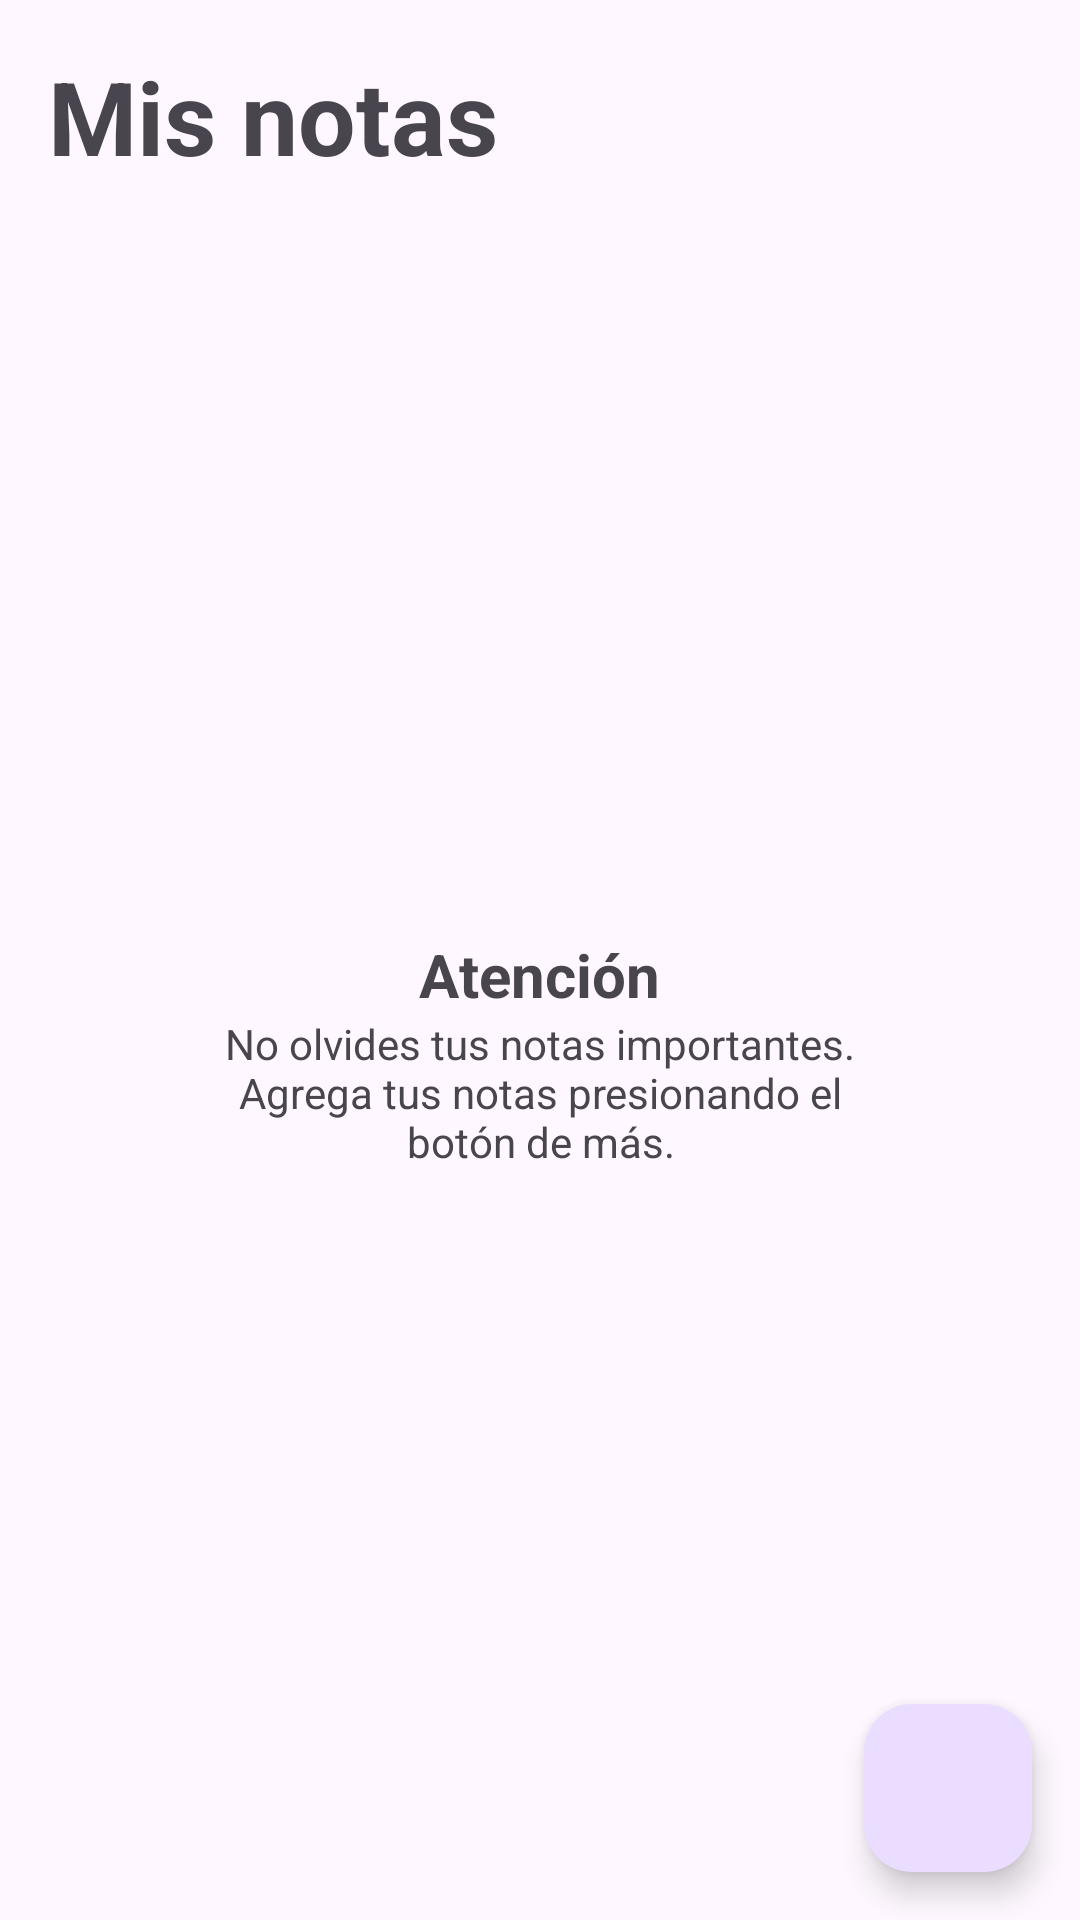

Write the Android layout XML for this screen, with the resource values it uses.
<!-- AndroidManifest.xml: application theme Theme.SimpleTakeNotes -->
<!-- res/layout/activity_notes.xml -->
<?xml version="1.0" encoding="utf-8"?>
<androidx.constraintlayout.widget.ConstraintLayout xmlns:android="http://schemas.android.com/apk/res/android"
    xmlns:app="http://schemas.android.com/apk/res-auto"
    xmlns:tools="http://schemas.android.com/tools"
    android:id="@+id/main"
    android:layout_width="match_parent"
    android:layout_height="match_parent"
    tools:context=".presentation.NotesActivity">

    <TextView
        android:id="@+id/textViewNotes"
        android:layout_width="wrap_content"
        android:layout_height="wrap_content"
        android:layout_marginStart="16dp"
        android:layout_marginTop="16dp"
        android:text="Mis notas"
        android:textSize="34sp"
        android:textStyle="bold"
        app:layout_constraintStart_toStartOf="parent"
        app:layout_constraintTop_toTopOf="parent" />

    <ImageView
        android:id="@+id/imageViewType"
        android:layout_width="32dp"
        android:layout_height="32dp"
        android:layout_marginEnd="16dp"
        android:contentDescription="Cambiar tipo de vista"
        android:src="@drawable/icon_grid"
        app:layout_constraintBottom_toBottomOf="@id/textViewNotes"
        app:layout_constraintEnd_toEndOf="parent"
        app:layout_constraintTop_toTopOf="@id/textViewNotes" />

    <androidx.recyclerview.widget.RecyclerView
        android:id="@+id/recyclerView"
        android:layout_width="0dp"
        android:layout_height="0dp"
        android:layout_marginTop="16dp"
        app:layout_constraintBottom_toBottomOf="parent"
        app:layout_constraintEnd_toEndOf="parent"
        app:layout_constraintStart_toStartOf="parent"
        app:layout_constraintTop_toBottomOf="@id/textViewNotes"
        tools:itemCount="10"
        tools:listitem="@layout/item_note" />

    <LinearLayout
        android:id="@+id/llMessage"
        android:layout_width="0dp"
        android:layout_height="wrap_content"
        android:layout_marginStart="64dp"
        android:layout_marginEnd="64dp"
        android:gravity="center"
        android:orientation="vertical"
        app:layout_constraintBottom_toBottomOf="parent"
        app:layout_constraintEnd_toEndOf="parent"
        app:layout_constraintStart_toStartOf="parent"
        app:layout_constraintTop_toBottomOf="@id/textViewNotes">

        <TextView
            android:layout_width="wrap_content"
            android:layout_height="wrap_content"
            android:gravity="center"
            android:text="Atención"
            android:textSize="20sp"
            android:textStyle="bold" />

        <TextView
            android:layout_width="wrap_content"
            android:layout_height="wrap_content"
            android:gravity="center"
            android:text="No olvides tus notas importantes. Agrega tus notas presionando el botón de más." />
    </LinearLayout>

    <com.google.android.material.floatingactionbutton.FloatingActionButton
        android:id="@+id/floatingActionButton"
        android:layout_width="wrap_content"
        android:layout_height="wrap_content"
        android:layout_margin="16dp"
        android:contentDescription="Agregar nota"
        android:src="@drawable/icon_add"
        app:layout_constraintBottom_toBottomOf="parent"
        app:layout_constraintEnd_toEndOf="parent" />

</androidx.constraintlayout.widget.ConstraintLayout>
<!-- res/layout/item_note.xml (included above) -->
<?xml version="1.0" encoding="utf-8"?>
<LinearLayout xmlns:android="http://schemas.android.com/apk/res/android"
    android:layout_width="match_parent"
    android:layout_height="wrap_content"
    android:orientation="vertical"
    android:padding="16dp">

    <TextView
        android:id="@+id/textViewTitle"
        android:layout_width="match_parent"
        android:layout_height="wrap_content"
        android:text="Título"
        android:textSize="24sp"
        android:textStyle="bold" />

    <TextView
        android:id="@+id/textViewContent"
        android:layout_width="match_parent"
        android:layout_height="wrap_content"
        android:layout_marginTop="16dp"
        android:text="Lorem ipsum dolor sit amet" />

    <TextView
        android:id="@+id/textViewDate"
        android:layout_width="match_parent"
        android:layout_height="wrap_content"
        android:layout_marginTop="8dp"
        android:gravity="end"
        android:text="12/12/2026" />

</LinearLayout>
<!-- resources referenced by this layout -->
<resources>
  <style name="Theme.SimpleTakeNotes" parent="Base.Theme.SimpleTakeNotes" />
  <style name="Base.Theme.SimpleTakeNotes" parent="Theme.Material3.DayNight.NoActionBar">
          
          
      </style>
</resources>
